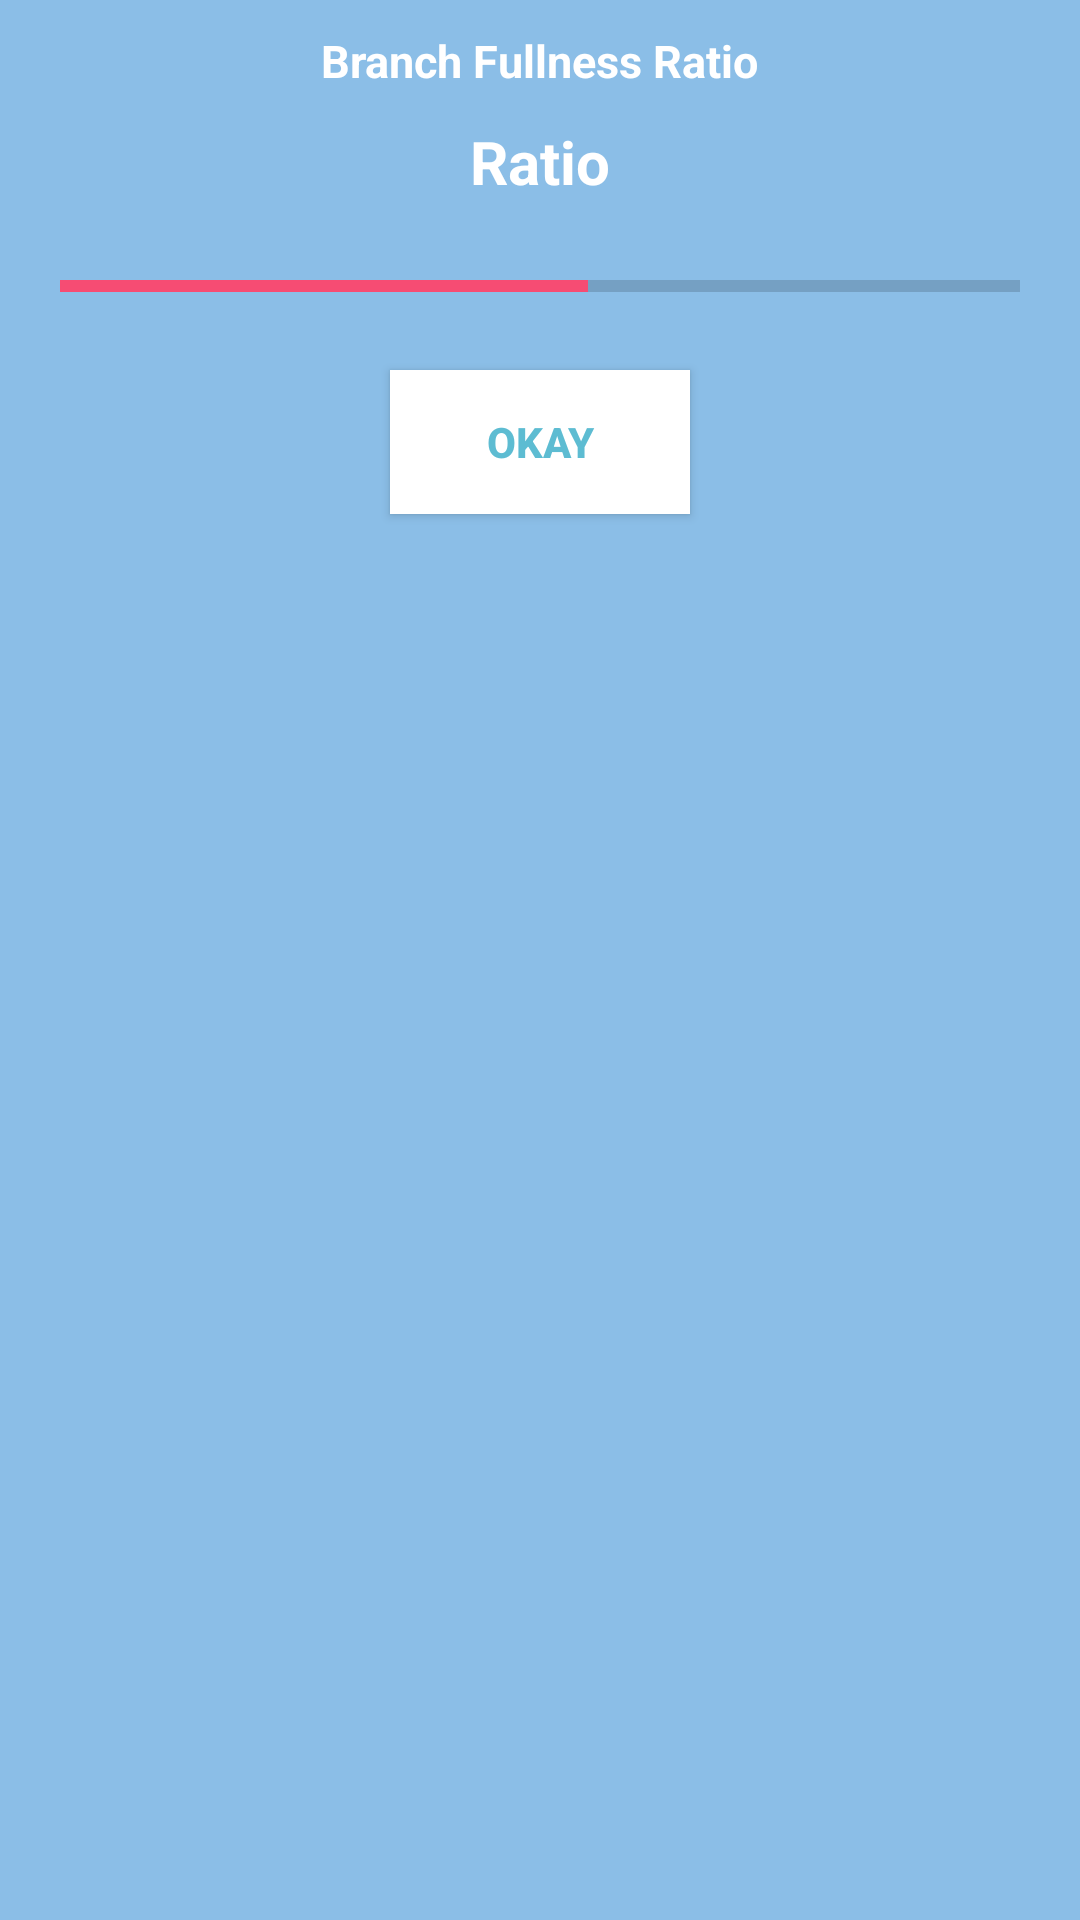

Layout XML and referenced resources for this Android screen:
<!-- AndroidManifest.xml: application theme AppTheme -->
<!-- res/layout/layout_fullness.xml -->
<?xml version="1.0" encoding="utf-8"?>
<LinearLayout xmlns:android="http://schemas.android.com/apk/res/android"
    android:layout_width="300dp"
    android:layout_height="200dp"
    android:background="#8bbee7"
    android:orientation="vertical" >

    <TextView
        android:id="@+id/txt_dia"
        android:layout_width="wrap_content"
        android:layout_height="wrap_content"
        android:layout_gravity="center"
        android:layout_margin="10dp"
        android:text="Branch Fullness Ratio"
        android:textColor="@android:color/white"
        android:textSize="15dp"
        android:textStyle="bold"/>

    <TextView
        android:id="@+id/txt_full_ratio"
        android:layout_width="wrap_content"
        android:layout_height="wrap_content"
        android:layout_gravity="center"
        android:text="Ratio"
        android:textColor="@android:color/white"
        android:textSize="20sp"
        android:textStyle="bold"/>

    <ProgressBar
        android:id="@+id/fullness_bar_progress"
        style="?android:attr/progressBarStyleHorizontal"
        android:max="100"
        android:progress="55"
        android:layout_margin="20dp"
        android:layout_gravity="center"
        android:layout_width="match_parent"
        android:layout_height="wrap_content" />
    <Button
        android:layout_gravity="center"
        android:id="@+id/full_dialog_ok"
        android:layout_width="100dp"
        android:layout_marginBottom="15dp"
        android:layout_height="wrap_content"
        android:background="@android:color/white"
        android:clickable="true"
        android:text="OKAY"
        android:textColor="#5DBCD2"
        android:textStyle="bold" />

</LinearLayout>
<!-- resources referenced by this layout -->
<resources>
  <style name="AppTheme" parent="Theme.AppCompat.Light.DarkActionBar">
          
          <item name="colorPrimary">@color/colorPrimary</item>
          <item name="colorPrimaryDark">@color/colorPrimaryDark</item>
          <item name="colorAccent">@color/colorAccent</item>
  
          <item name="windowActionBar">false</item>
          <item name="windowNoTitle">true</item>
  
      </style>
  <color name="colorPrimary">#3395ff</color>
  <color name="colorPrimaryDark">#2278d4</color>
  <color name="colorAccent">#f64c73</color>
</resources>
